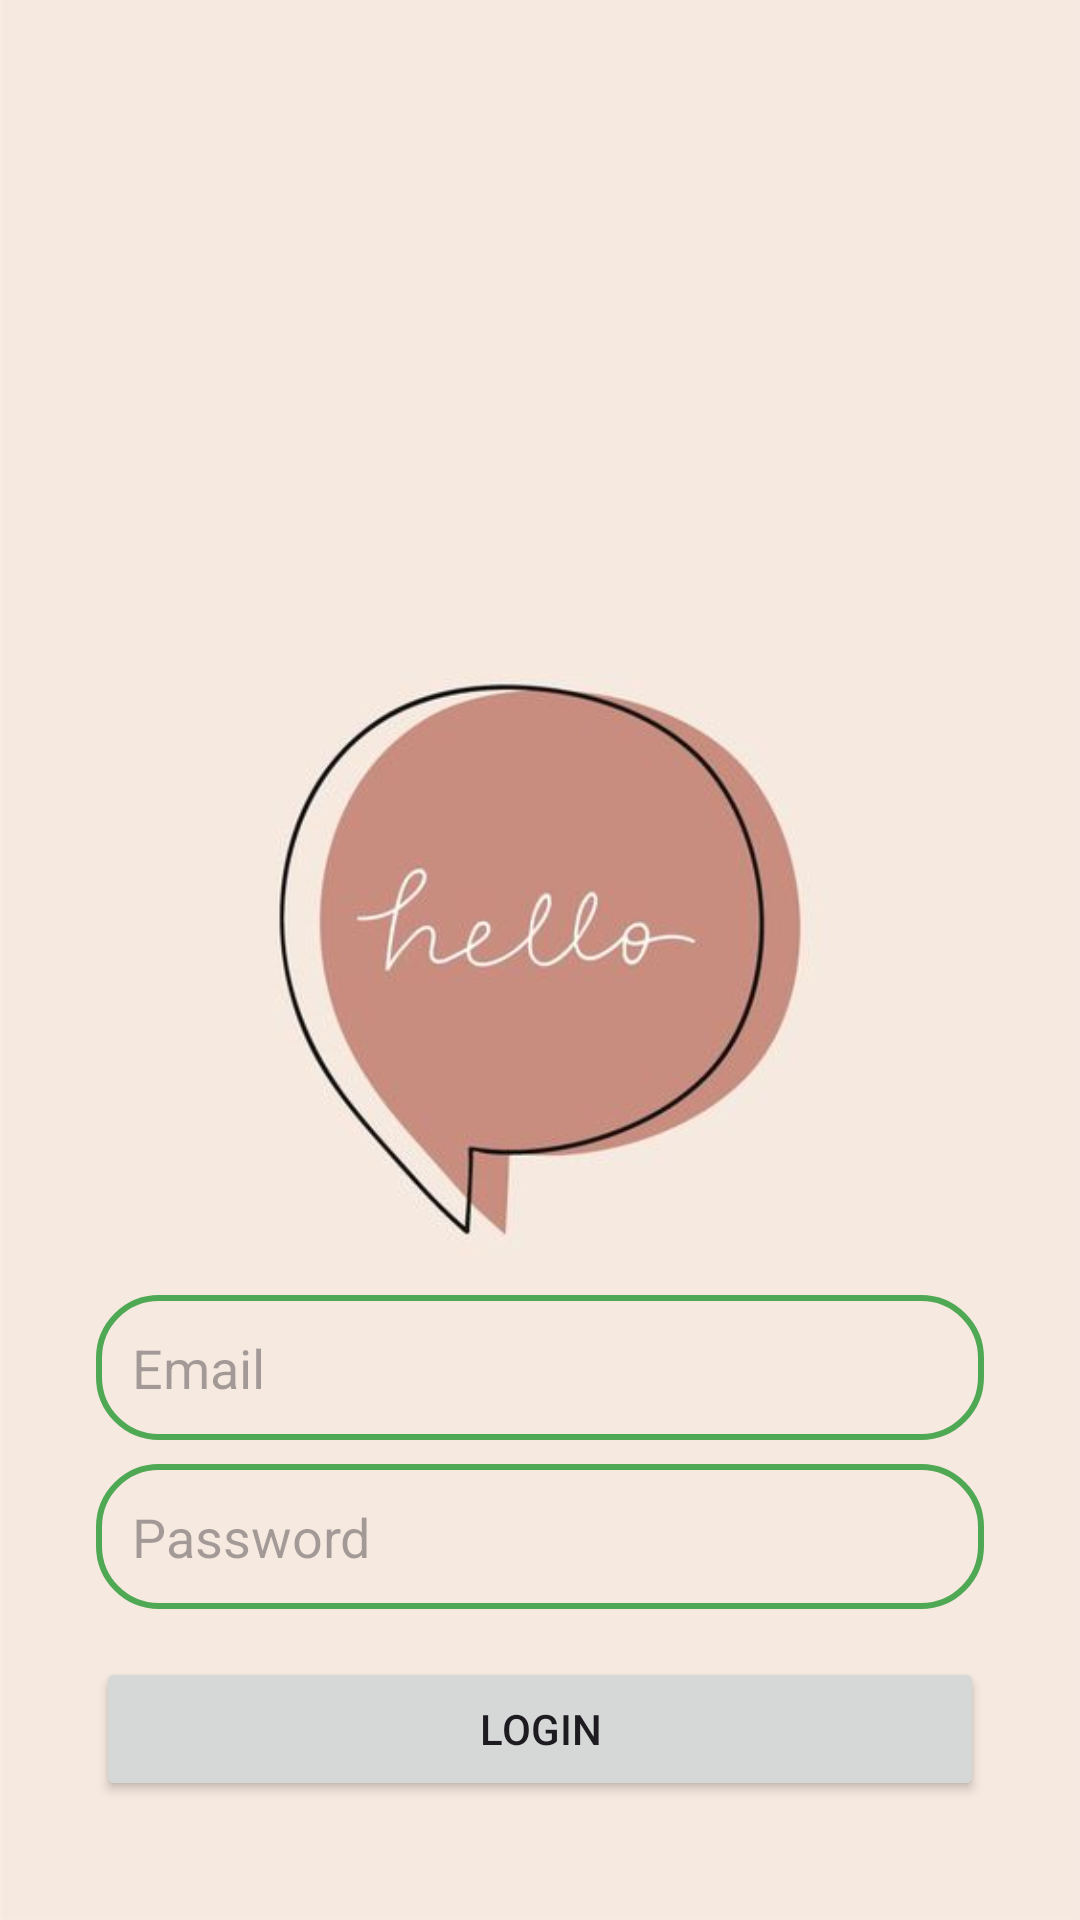

Write the Android layout XML for this screen, with the resource values it uses.
<!-- AndroidManifest.xml: application theme Theme.Ez06 -->
<!-- res/layout/activity_login.xml -->
<?xml version="1.0" encoding="utf-8"?>
    <androidx.constraintlayout.widget.ConstraintLayout
        xmlns:android="http://schemas.android.com/apk/res/android"
        xmlns:app="http://schemas.android.com/apk/res-auto"
        xmlns:tools="http://schemas.android.com/tools"
        android:layout_width="match_parent"
        android:layout_height="match_parent"
        android:background="@drawable/img_2"
        android:padding="16dp"
        tools:context=".SignupActivity">

        <EditText
            android:layout_width="0dp"
            android:layout_height="wrap_content"
            android:id="@+id/loginEmail"
            android:hint="Email"
            android:inputType="textEmailAddress"
            android:padding="12dp"
            android:background="@drawable/edittext_border"
            app:layout_constraintStart_toStartOf="parent"
            app:layout_constraintEnd_toEndOf="parent"
            app:layout_constraintTop_toTopOf="parent"
            android:layout_marginTop="450dp"
            android:layout_marginBottom="8dp"
            android:layout_marginStart="16dp"
            android:layout_marginEnd="16dp"
            app:layout_constraintBottom_toTopOf="@+id/loginPassword"/>

        <EditText
            android:layout_width="0dp"
            android:layout_height="wrap_content"
            android:id="@+id/loginPassword"
            android:hint="Password"
            android:inputType="textPassword"
            android:padding="12dp"
            android:background="@drawable/edittext_border"
            app:layout_constraintStart_toStartOf="parent"
            app:layout_constraintEnd_toEndOf="parent"
            app:layout_constraintTop_toBottomOf="@id/loginEmail"
            app:layout_constraintBottom_toTopOf="@+id/loginButton"
            android:layout_marginStart="16dp"
            android:layout_marginEnd="16dp"
            android:layout_marginBottom="16dp"/>

        <Button
            android:layout_width="0dp"
            android:layout_height="wrap_content"
            android:id="@+id/loginButton"
            android:text="LOGIN"
            android:layout_marginStart="16dp"
            android:layout_marginEnd="16dp"
            android:layout_marginBottom="16dp"
            app:layout_constraintBottom_toTopOf="@+id/signupText"
            app:layout_constraintStart_toStartOf="parent"
            app:layout_constraintEnd_toEndOf="parent"
            app:layout_constraintTop_toBottomOf="@id/loginPassword"/>

        <TextView
            android:id="@+id/signupText"
            android:layout_width="0dp"
            android:layout_height="wrap_content"
            android:layout_marginTop="18dp"
            android:gravity="center"
            android:text="Not yet registered? Signup"
            android:textColor="@color/ping"
            android:textSize="18sp"
            app:layout_constraintBottom_toBottomOf="parent"
            app:layout_constraintEnd_toEndOf="parent"
            app:layout_constraintStart_toStartOf="parent"
            app:layout_constraintTop_toBottomOf="@+id/loginButton"/>


    </androidx.constraintlayout.widget.ConstraintLayout>
<!-- resources referenced by this layout -->
<resources>
  <color name="ping">#e05d5d</color>
  <!-- drawable edittext_border (drawable) -->
  <?xml version="1.0" encoding="utf-8"?>
  <shape xmlns:android="http://schemas.android.com/apk/res/android"
      android:shape="rectangle">
  
      <stroke
          android:color="@color/greer"
          android:width="2dp"/>
  
      <corners
          android:radius="20dp"/>
  
  
  </shape>
  <!-- drawable img_2: png bitmap (drawable, 78299 bytes) -->
  <style name="Theme.Ez06" parent="Base.Theme.Ez06" />
  <color name="greer">#4fa853</color>
  <style name="Base.Theme.Ez06" parent="Theme.Material3.DayNight.NoActionBar">
          
           <item name="colorPrimary">@color/greer</item>
           <item name="colorPrimaryVariant">@color/greer</item>
           <item name="android:statusBarColor">@color/greer</item>
  
      </style>
</resources>
